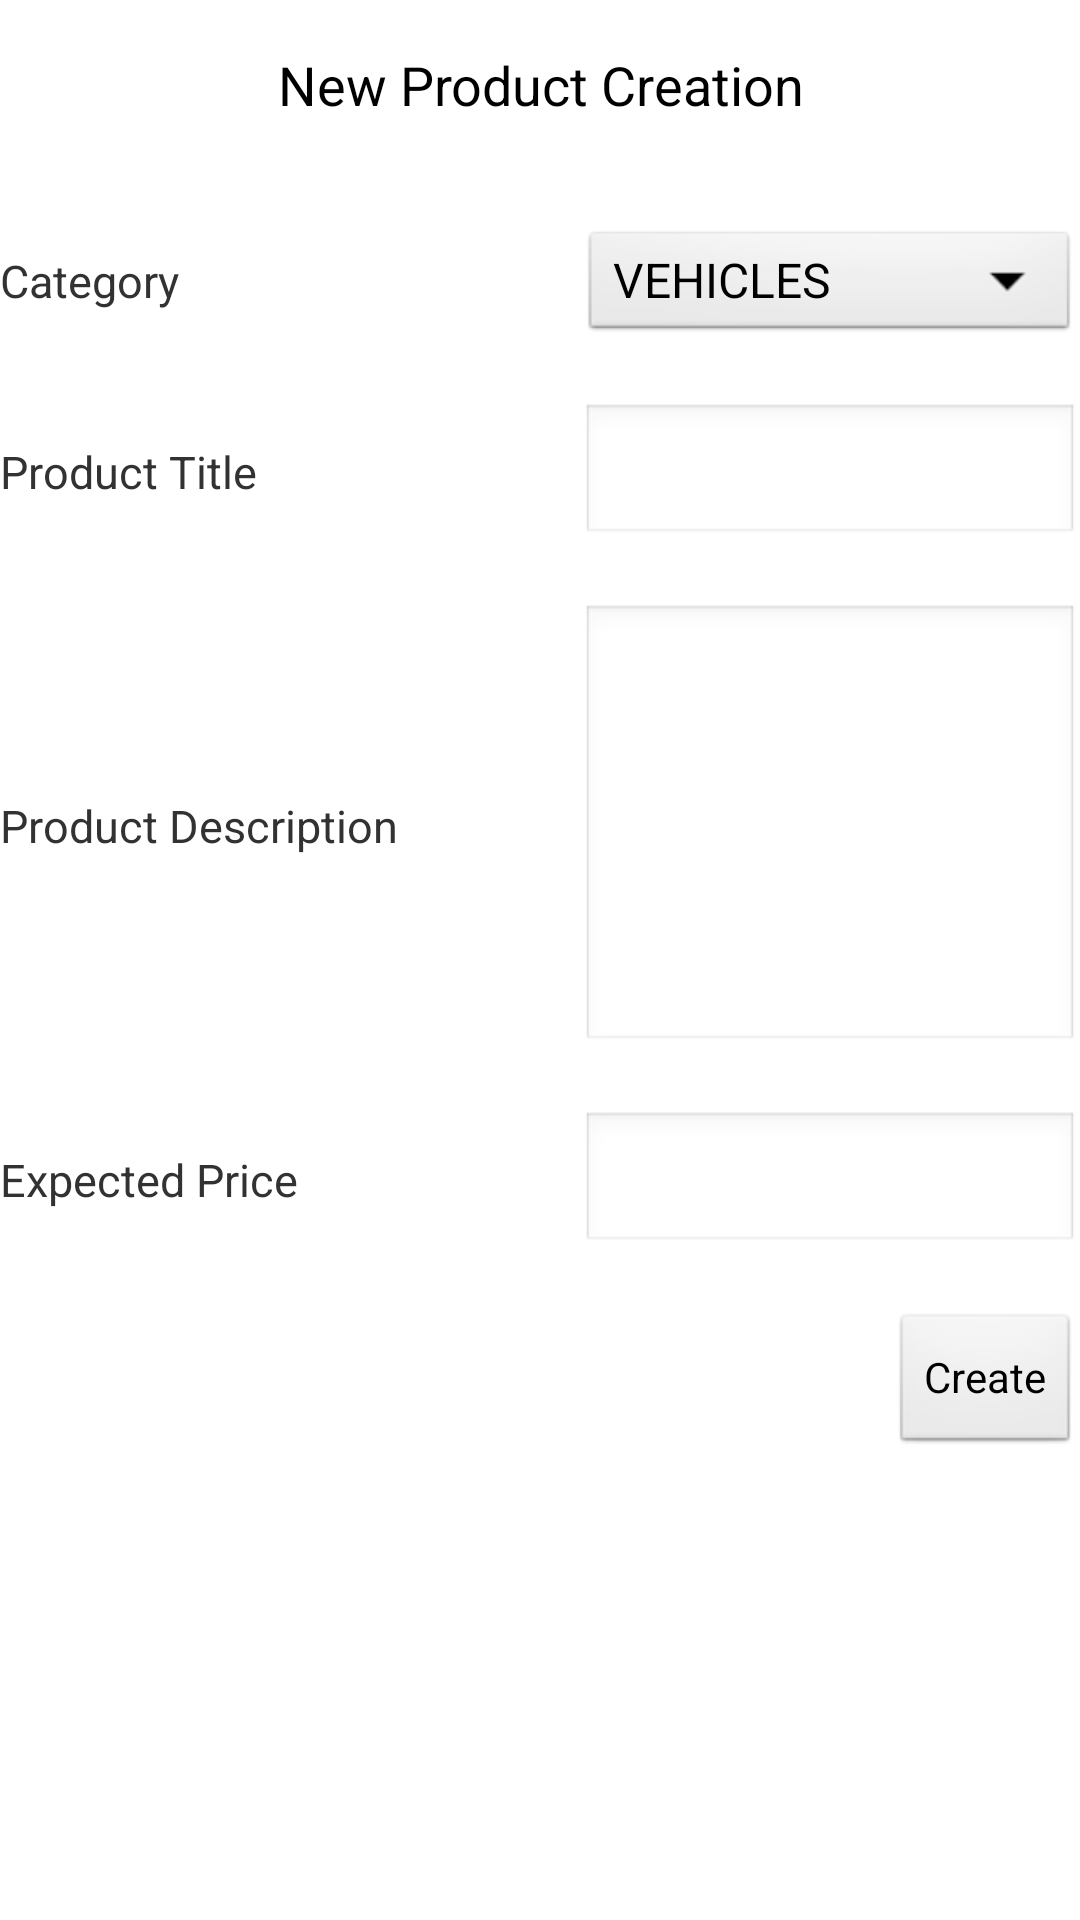

Write the Android layout XML for this screen, with the resource values it uses.
<!-- AndroidManifest.xml: application theme AppTheme -->
<!-- res/layout/new_listing.xml -->
<ScrollView xmlns:android="http://schemas.android.com/apk/res/android"
    android:layout_width="fill_parent"
    android:layout_height="fill_parent" >
    
  <LinearLayout
  	android:orientation="vertical"
  	android:layout_width="match_parent"
  	android:layout_height="match_parent">

        <TextView
            android:id="@+id/pageHeader"
            android:layout_width="fill_parent"
            android:layout_height="fill_parent"
            android:gravity="center_horizontal"
            android:padding="@dimen/activity_horizontal_margin"
            android:text="New Product Creation"
            android:textAppearance="?android:attr/textAppearanceMedium" />
   
   <TableLayout 
    	android:layout_width="match_parent" 
    	android:layout_height="match_parent" 
   	    android:shrinkColumns="*"  android:stretchColumns="*" android:background="#ffffff">

    	<TableRow
                android:layout_width="wrap_content"
                android:layout_height="wrap_content" >

                <TextView
                    android:layout_width="wrap_content"
                    android:layout_height="wrap_content" />

        </TableRow>
            
        <TableRow
          android:id="@+id/tableRow1"
          android:layout_width="wrap_content"
          android:layout_height="wrap_content" >

        	<TextView
        	    android:id="@+id/textView1"
        	    android:layout_width="wrap_content"
        	    android:layout_height="wrap_content"
        	    android:text="Category"
        	    android:textSize="15sp"
        	    android:width="120dp" />
        	
        	<Spinner
                android:id="@+id/categoryspinner"
                android:layout_width="50dp"
                android:layout_height="40dp"
                android:entries="@array/Product_Category" />

        	

    	</TableRow>

            <TableRow
                android:layout_width="match_parent"
                android:layout_height="match_parent" >

                <TextView
                    android:layout_width="wrap_content"
                    android:layout_height="wrap_content" />

            </TableRow>

            <TableRow
                android:id="@+id/tableRow2"
                android:layout_width="wrap_content"
                android:layout_height="wrap_content" >

                <TextView
                    android:id="@+id/textView2"
                    android:layout_width="wrap_content"
                    android:layout_height="wrap_content"
                    android:text="Product Title"
                    android:textSize="15sp" />
                
                <EditText
                    android:id="@+id/prodtitle"
                    android:layout_width="wrap_content"
                    android:layout_height="wrap_content"
                    android:ems="5"
                    android:inputType="textShortMessage" />

            </TableRow>

            <TableRow
                android:layout_width="wrap_content"
                android:layout_height="wrap_content" >

                <TextView
                    android:layout_width="wrap_content"
                    android:layout_height="wrap_content" />

            </TableRow>
            
            <TableRow
                android:id="@+id/tableRow3"
                android:layout_width="wrap_content"
                android:layout_height="wrap_content" >

                <TextView
                    android:id="@+id/textView3"
                    android:layout_width="wrap_content"
                    android:layout_height="wrap_content"
                    android:text="Product Description"
                    android:textSize="15sp" />
                
                <EditText
                    android:id="@+id/proddesc"
                    android:layout_width="wrap_content"
                    android:layout_height="150dp"
                    android:ems="5"
                    android:inputType="textLongMessage" />

            </TableRow>

            <TableRow
                android:layout_width="wrap_content"
                android:layout_height="wrap_content" >

                <TextView
                    android:layout_width="wrap_content"
                    android:layout_height="wrap_content" />

            </TableRow>
            
            <TableRow
		          android:id="@+id/tableRow1"
		          android:layout_width="wrap_content"
		          android:layout_height="wrap_content" >
		
		        	<TextView
		        	    android:id="@+id/textView1"
		        	    android:layout_width="wrap_content"
		        	    android:layout_height="wrap_content"
		        	    android:text="Expected Price"
		        	    android:textSize="15sp"
		        	    android:width="120dp" />
		
		        	<EditText
		        	    android:id="@+id/expPrice"
		        	    android:layout_width="wrap_content"
		        	    android:layout_height="wrap_content"
		        	    android:ems="5"
		        	    android:digits="0123456789"
		        	    android:inputType="number" />

    		</TableRow>
    		
            <TableRow
                android:layout_width="wrap_content"
                android:layout_height="wrap_content" >

                <TextView
                    android:layout_width="wrap_content"
                    android:layout_height="wrap_content" />

            </TableRow>
    	
        </TableLayout>
        
   		<Button
            android:id="@+id/newprodconfirm"
            android:layout_width="wrap_content"
            android:layout_height="match_parent"
            android:layout_gravity="right"
            android:text="Create"
            android:onClick="clickCreateProd" />
        
    </LinearLayout>
    

</ScrollView>
<!-- resources referenced by this layout -->
<resources>
  <string-array name="Product_Category">
  		<item>@string/product_category_Vehicles</item>
  		<item>@string/product_category_Furniture</item>
  		<item>@string/product_category_Electronics</item>
  	</string-array>
  <dimen name="activity_horizontal_margin">16dp</dimen>
  <style name="AppTheme" parent="AppBaseTheme">
          
          <item name="android:icon">@drawable/smartlisterlogo</item>
      </style>
  <string name="product_category_Vehicles">VEHICLES</string>
  <string name="product_category_Furniture">Furniture</string>
  <string name="product_category_Electronics">Electronics</string>
  <style name="AppBaseTheme" parent="android:Theme.Light">
          
      </style>
  <!-- drawable smartlisterlogo: png bitmap (drawable-hdpi, 7909 bytes) -->
</resources>
